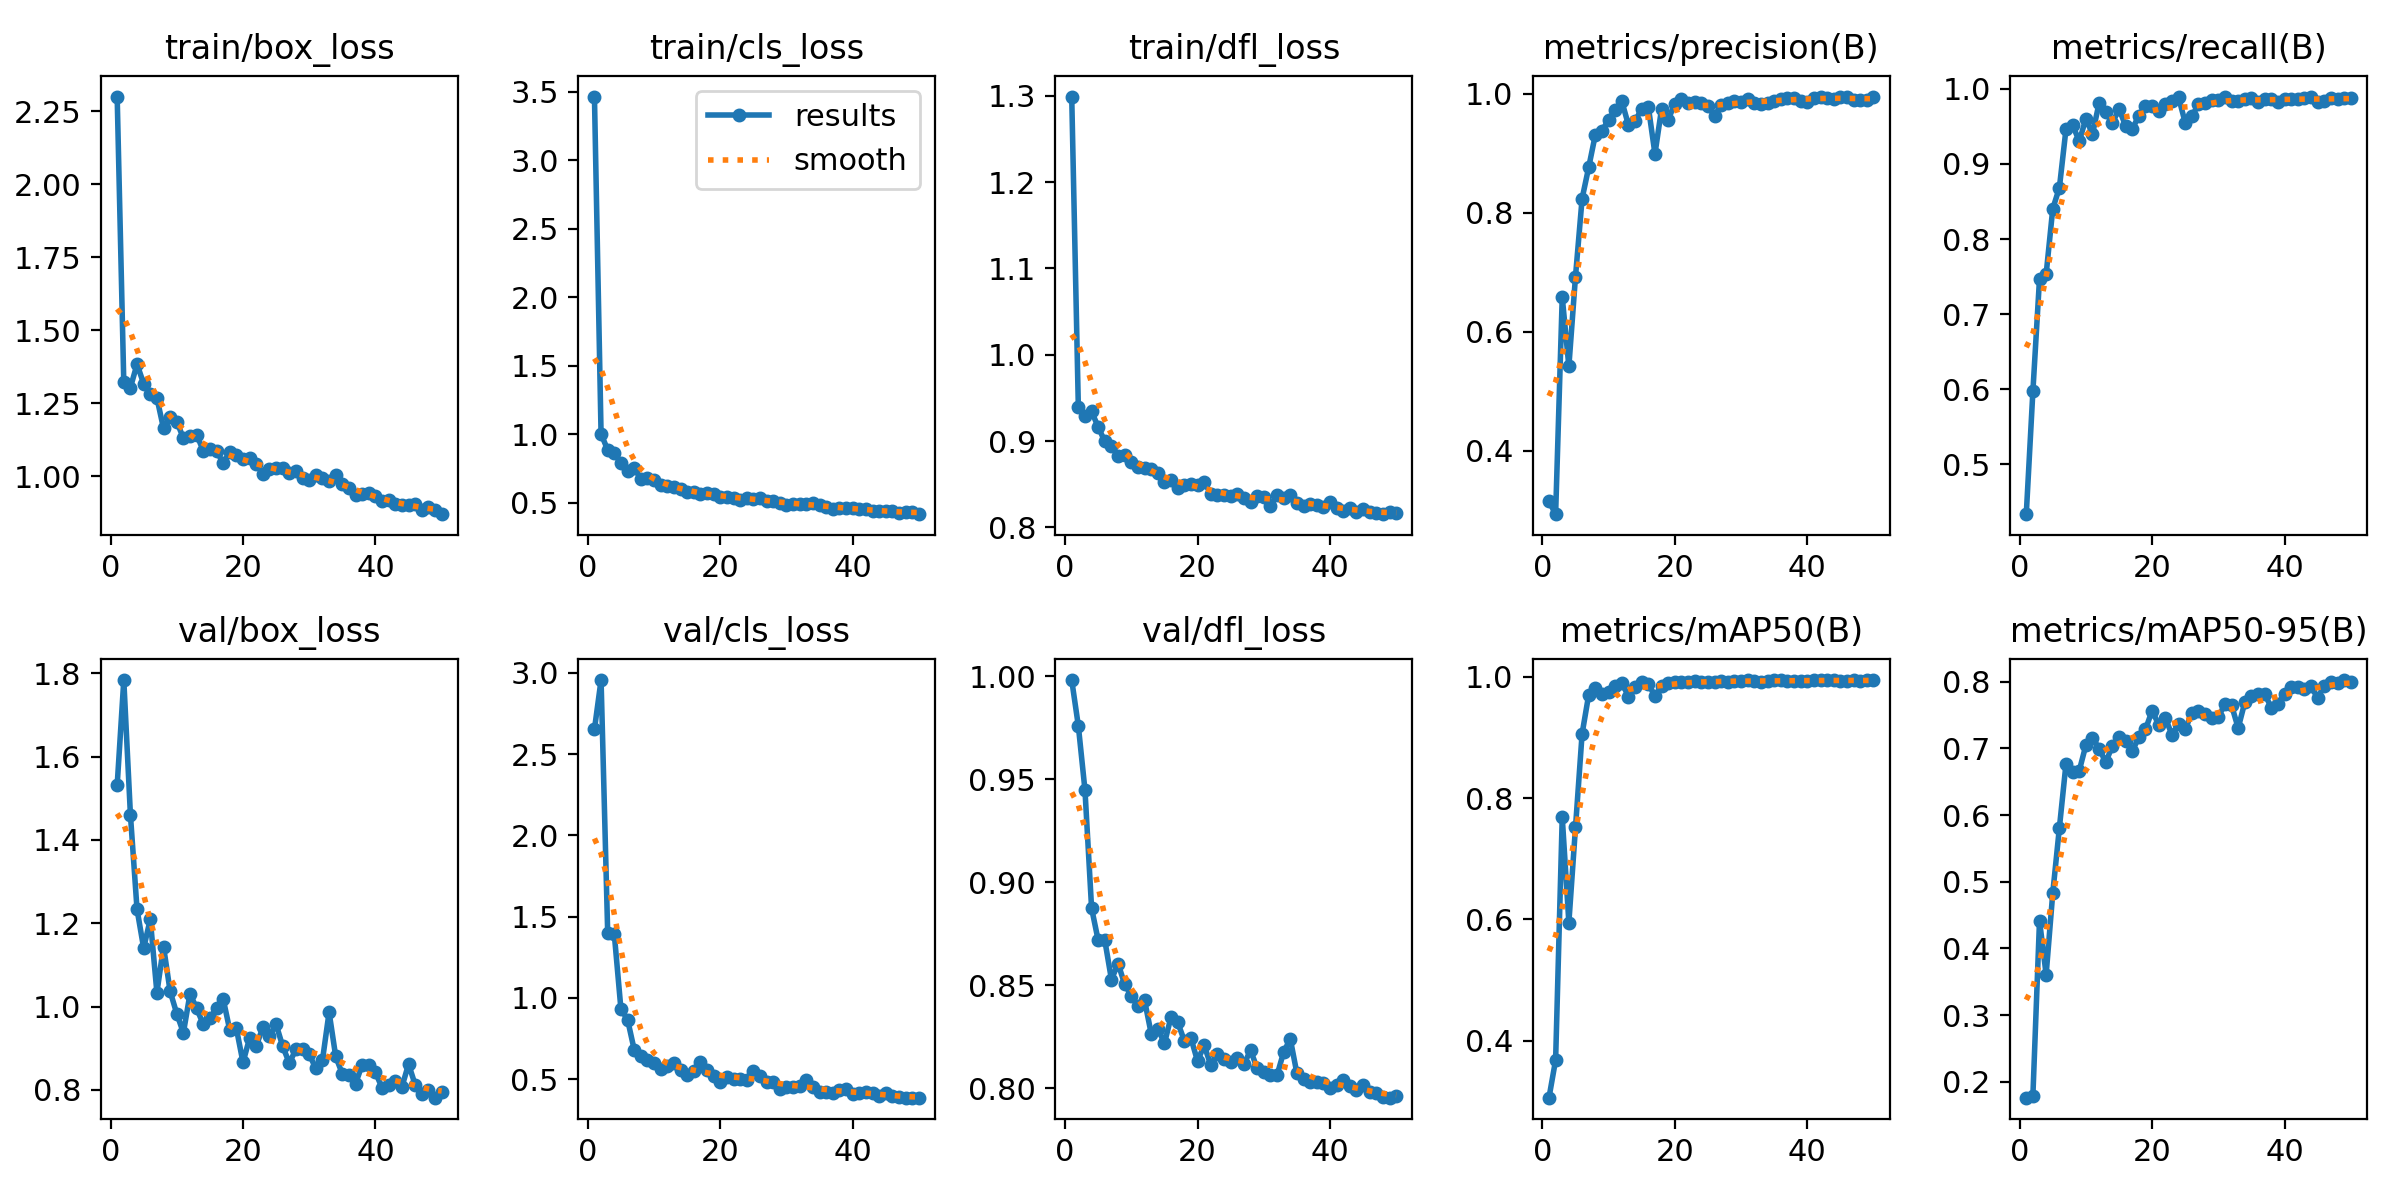

Data behind this chart, as committed beside it:
epoch, time, train/box_loss, train/cls_loss, train/dfl_loss, metrics/precision(B), metrics/recall(B), metrics/mAP50(B), metrics/mAP50-95(B), val/box_loss, val/cls_loss, val/dfl_loss, lr/pg0, lr/pg1, lr/pg2
1, 4.011, 2.3, 3.464, 1.299, 0.3155, 0.4337, 0.3062, 0.176, 1.531, 2.652, 0.9982, 0.06797, 0.0003235, 0.0003235
2, 7.103, 1.321, 1.003, 0.9391, 0.2939, 0.5973, 0.3683, 0.1791, 1.784, 2.955, 0.9759, 0.03496, 0.0006439, 0.0006439
3, 10.15, 1.303, 0.886, 0.929, 0.6582, 0.747, 0.7684, 0.4416, 1.461, 1.402, 0.9448, 0.001931, 0.000951, 0.000951
4, 13.21, 1.383, 0.8642, 0.9343, 0.542, 0.7531, 0.5949, 0.3607, 1.233, 1.391, 0.8874, 0.0009406, 0.0009406, 0.0009406
5, 16.17, 1.316, 0.7904, 0.9162, 0.6927, 0.8403, 0.7516, 0.483, 1.14, 0.9314, 0.8717, 0.0009208, 0.0009208, 0.0009208
6, 19.26, 1.28, 0.7351, 0.8996, 0.8237, 0.8682, 0.906, 0.5808, 1.209, 0.8676, 0.8717, 0.000901, 0.000901, 0.000901
7, 22.32, 1.268, 0.7532, 0.8947, 0.8765, 0.9465, 0.9705, 0.6771, 1.034, 0.6823, 0.8527, 0.0008812, 0.0008812, 0.0008812
8, 25.38, 1.163, 0.6768, 0.8828, 0.931, 0.9518, 0.9807, 0.6644, 1.144, 0.6419, 0.8605, 0.0008614, 0.0008614, 0.0008614
9, 28.34, 1.204, 0.6796, 0.884, 0.9377, 0.93, 0.9707, 0.6666, 1.036, 0.6187, 0.8504, 0.0008416, 0.0008416, 0.0008416
10, 31.32, 1.186, 0.6688, 0.8755, 0.9558, 0.9603, 0.9755, 0.7049, 0.9829, 0.5979, 0.8449, 0.0008218, 0.0008218, 0.0008218
11, 34.38, 1.13, 0.6314, 0.8703, 0.9728, 0.9398, 0.9849, 0.7161, 0.937, 0.5658, 0.8398, 0.000802, 0.000802, 0.000802
12, 37.48, 1.138, 0.621, 0.8689, 0.987, 0.9812, 0.99, 0.6997, 1.031, 0.5802, 0.8426, 0.0007822, 0.0007822, 0.0007822
13, 40.44, 1.142, 0.6152, 0.8682, 0.9471, 0.9691, 0.9672, 0.6794, 0.9955, 0.6032, 0.8265, 0.0007624, 0.0007624, 0.0007624
14, 43.42, 1.087, 0.601, 0.8625, 0.9536, 0.9541, 0.9831, 0.7036, 0.9575, 0.5561, 0.8289, 0.0007426, 0.0007426, 0.0007426
15, 46.38, 1.092, 0.5822, 0.8528, 0.9748, 0.9732, 0.9907, 0.7177, 0.9719, 0.5264, 0.8217, 0.0007228, 0.0007228, 0.0007228
16, 49.46, 1.087, 0.577, 0.8551, 0.9778, 0.9509, 0.9884, 0.7117, 0.9964, 0.5516, 0.8346, 0.000703, 0.000703, 0.000703
17, 52.42, 1.044, 0.5611, 0.8462, 0.8987, 0.9462, 0.9679, 0.696, 1.019, 0.6089, 0.8319, 0.0006832, 0.0006832, 0.0006832
18, 55.4, 1.083, 0.5683, 0.8495, 0.9746, 0.9643, 0.9841, 0.7168, 0.9435, 0.5593, 0.8231, 0.0006634, 0.0006634, 0.0006634
19, 58.36, 1.072, 0.5644, 0.8501, 0.9563, 0.9771, 0.9904, 0.7286, 0.9474, 0.5192, 0.8243, 0.0006436, 0.0006436, 0.0006436
20, 61.44, 1.059, 0.543, 0.8488, 0.9831, 0.9771, 0.992, 0.7567, 0.8659, 0.4813, 0.8131, 0.0006238, 0.0006238, 0.0006238
21, 64.5, 1.062, 0.5463, 0.8524, 0.9911, 0.9705, 0.991, 0.7356, 0.9244, 0.5138, 0.8208, 0.000604, 0.000604, 0.000604
22, 67.53, 1.042, 0.5358, 0.8391, 0.985, 0.98, 0.9906, 0.7455, 0.9056, 0.5049, 0.8111, 0.0005842, 0.0005842, 0.0005842
23, 70.51, 1.008, 0.5202, 0.8377, 0.9851, 0.9839, 0.9926, 0.7208, 0.9499, 0.4994, 0.8166, 0.0005644, 0.0005644, 0.0005644
24, 73.49, 1.023, 0.5367, 0.838, 0.9835, 0.9886, 0.9915, 0.7369, 0.9294, 0.4968, 0.8142, 0.0005446, 0.0005446, 0.0005446
25, 76.46, 1.027, 0.5288, 0.8369, 0.9788, 0.9549, 0.9905, 0.7286, 0.9572, 0.5508, 0.8128, 0.0005248, 0.0005248, 0.0005248
26, 79.45, 1.029, 0.5375, 0.8382, 0.9627, 0.9634, 0.9914, 0.7534, 0.9043, 0.5232, 0.8146, 0.000505, 0.000505, 0.000505
27, 82.42, 1.009, 0.5164, 0.8339, 0.9805, 0.9792, 0.9935, 0.7569, 0.864, 0.4819, 0.8116, 0.0004852, 0.0004852, 0.0004852
28, 85.51, 1.017, 0.5144, 0.8296, 0.9843, 0.9807, 0.9921, 0.7513, 0.898, 0.4838, 0.8183, 0.0004654, 0.0004654, 0.0004654
29, 88.47, 0.9917, 0.4962, 0.8367, 0.9881, 0.9853, 0.9934, 0.746, 0.8972, 0.4415, 0.8097, 0.0004456, 0.0004456, 0.0004456
30, 91.46, 0.9861, 0.4859, 0.8354, 0.9859, 0.9854, 0.9929, 0.7474, 0.8853, 0.4512, 0.8079, 0.0004258, 0.0004258, 0.0004258
31, 94.43, 1.005, 0.4933, 0.8251, 0.9908, 0.9897, 0.994, 0.7663, 0.8513, 0.4509, 0.8061, 0.000406, 0.000406, 0.000406
32, 97.56, 0.9941, 0.4936, 0.8376, 0.9845, 0.984, 0.993, 0.7647, 0.8712, 0.4586, 0.8062, 0.0003862, 0.0003862, 0.0003862
33, 100.5, 0.9844, 0.4932, 0.8339, 0.9828, 0.9832, 0.9909, 0.7306, 0.9864, 0.4962, 0.8175, 0.0003664, 0.0003664, 0.0003664
34, 103.5, 1.003, 0.4963, 0.8371, 0.985, 0.9862, 0.9927, 0.7693, 0.8802, 0.4546, 0.8239, 0.0003466, 0.0003466, 0.0003466
35, 106.6, 0.9737, 0.4835, 0.8287, 0.9881, 0.9872, 0.9945, 0.7792, 0.8382, 0.4194, 0.8072, 0.0003268, 0.0003268, 0.0003268
36, 109.7, 0.9603, 0.4698, 0.8252, 0.9905, 0.9819, 0.9939, 0.7814, 0.8353, 0.4247, 0.8042, 0.000307, 0.000307, 0.000307
37, 112.8, 0.9357, 0.4585, 0.8269, 0.9923, 0.986, 0.9927, 0.782, 0.8149, 0.4155, 0.8029, 0.0002872, 0.0002872, 0.0002872
38, 115.8, 0.9391, 0.4588, 0.8256, 0.9924, 0.9868, 0.9937, 0.7611, 0.8606, 0.434, 0.8028, 0.0002674, 0.0002674, 0.0002674
39, 118.8, 0.9436, 0.4639, 0.8236, 0.9883, 0.9827, 0.993, 0.7668, 0.8592, 0.4433, 0.8026, 0.0002476, 0.0002476, 0.0002476
40, 121.8, 0.9319, 0.4622, 0.8291, 0.9864, 0.9867, 0.9936, 0.7816, 0.8419, 0.4117, 0.7998, 0.0002278, 0.0002278, 0.0002278
41, 125.4, 0.9141, 0.4551, 0.8221, 0.9929, 0.987, 0.994, 0.7915, 0.8047, 0.4154, 0.8014, 0.000208, 0.000208, 0.000208
42, 128.5, 0.9187, 0.4548, 0.8194, 0.9947, 0.986, 0.9939, 0.7919, 0.8127, 0.4223, 0.8041, 0.0001882, 0.0001882, 0.0001882
43, 131.6, 0.903, 0.4429, 0.8221, 0.9918, 0.9877, 0.994, 0.789, 0.8219, 0.4129, 0.801, 0.0001684, 0.0001684, 0.0001684
44, 134.6, 0.9008, 0.4401, 0.8181, 0.9917, 0.9893, 0.9942, 0.793, 0.8073, 0.4, 0.799, 0.0001486, 0.0001486, 0.0001486
45, 137.7, 0.9007, 0.4387, 0.821, 0.995, 0.9827, 0.9937, 0.7759, 0.8618, 0.4178, 0.8015, 0.0001288, 0.0001288, 0.0001288
46, 140.7, 0.9047, 0.4425, 0.8178, 0.9944, 0.984, 0.9937, 0.7944, 0.8121, 0.3997, 0.7982, 0.000109, 0.000109, 0.000109
47, 143.7, 0.8829, 0.4254, 0.8168, 0.9888, 0.9881, 0.994, 0.7999, 0.7903, 0.3891, 0.7976, 8.92e-05, 8.92e-05, 8.92e-05
48, 146.8, 0.8924, 0.4345, 0.8153, 0.989, 0.9864, 0.9935, 0.7988, 0.7987, 0.3871, 0.7959, 6.94e-05, 6.94e-05, 6.94e-05
49, 149.8, 0.8834, 0.4313, 0.8176, 0.99, 0.9873, 0.9939, 0.8026, 0.7812, 0.3874, 0.7954, 4.96e-05, 4.96e-05, 4.96e-05
50, 152.9, 0.8695, 0.4174, 0.8164, 0.9939, 0.9879, 0.994, 0.7998, 0.7941, 0.3876, 0.7961, 2.98e-05, 2.98e-05, 2.98e-05
